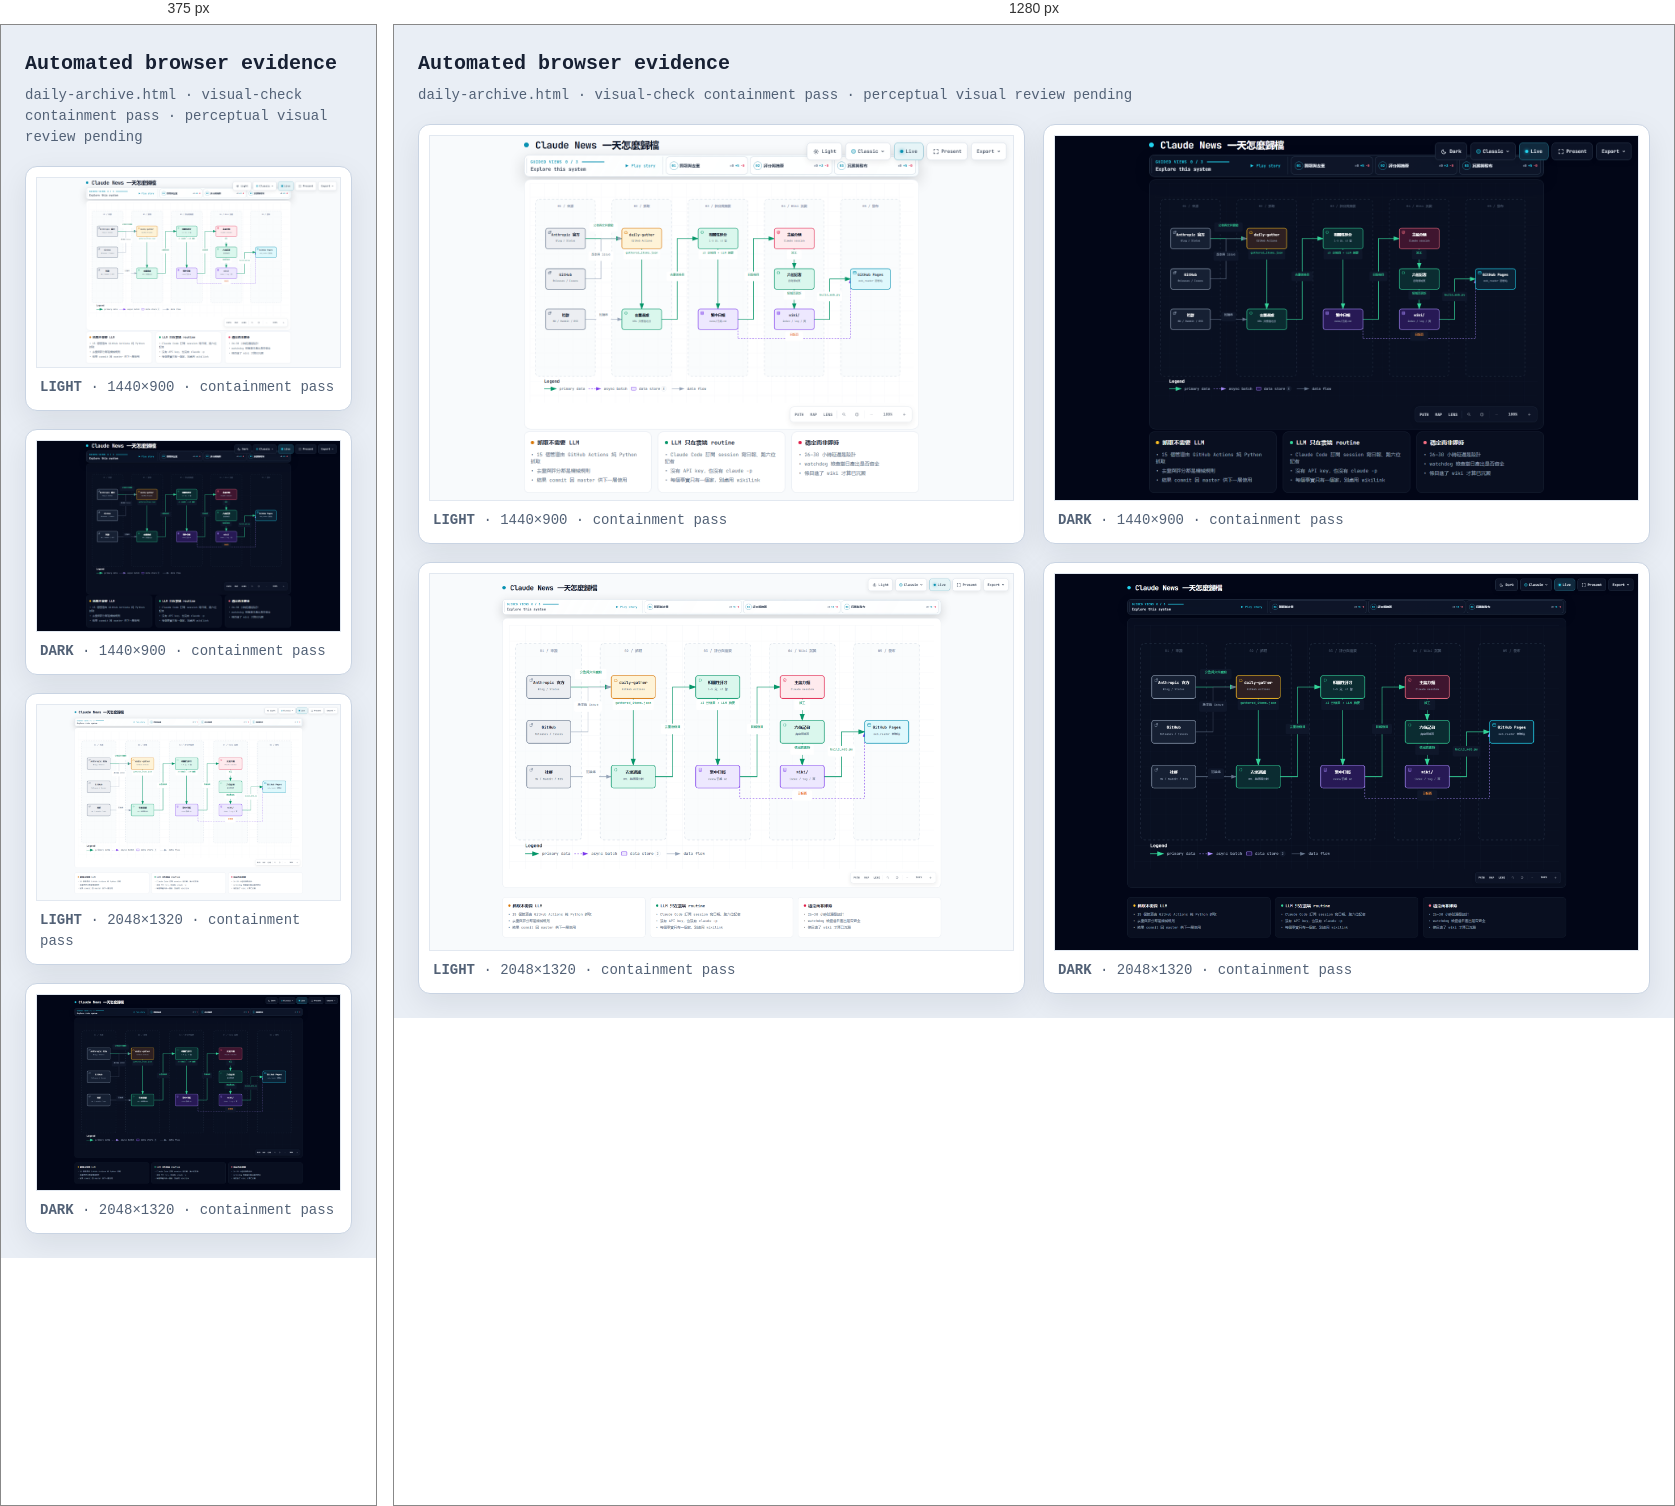
Rendered at 375 px and 1280 px, left to right.

<!-- file: daily-archive.visual-check.html -->
<!doctype html>
<html lang="en">
<head>
<meta charset="utf-8">
<meta name="viewport" content="width=device-width,initial-scale=1">
<title>Archify automated browser evidence · daily-archive.html</title>
<style>
*{box-sizing:border-box}body{margin:0;padding:24px;background:#e9eef5;color:#172033;font:14px/1.5 ui-monospace,SFMono-Regular,Menlo,Consolas,monospace}header{max-width:1500px;margin:0 auto 18px}h1{margin:0 0 6px;font-size:20px}p{margin:0;color:#526176}.grid{max-width:1500px;margin:auto;display:grid;grid-template-columns:repeat(2,minmax(0,1fr));gap:18px}figure{margin:0;padding:10px;background:white;border:1px solid #c9d4e3;border-radius:12px;box-shadow:0 10px 30px rgba(15,23,42,.08)}img{display:block;width:100%;height:auto;border:1px solid #e2e8f0}figcaption{padding:9px 4px 2px;color:#526176}@media(max-width:900px){.grid{grid-template-columns:1fr}}
</style>
</head>
<body>
<header><h1>Automated browser evidence</h1><p>daily-archive.html · visual-check containment pass · perceptual visual review pending</p></header>
<main class="grid">
      <figure>
        <img src="daily-archive.visual-check.1440x900.light.png" alt="light 1440 by 900">
        <figcaption><strong>LIGHT</strong> · 1440×900 · containment pass</figcaption>
      </figure>
      <figure>
        <img src="daily-archive.visual-check.1440x900.dark.png" alt="dark 1440 by 900">
        <figcaption><strong>DARK</strong> · 1440×900 · containment pass</figcaption>
      </figure>
      <figure>
        <img src="daily-archive.visual-check.2048x1320.light.png" alt="light 2048 by 1320">
        <figcaption><strong>LIGHT</strong> · 2048×1320 · containment pass</figcaption>
      </figure>
      <figure>
        <img src="daily-archive.visual-check.2048x1320.dark.png" alt="dark 2048 by 1320">
        <figcaption><strong>DARK</strong> · 2048×1320 · containment pass</figcaption>
      </figure>
</main>
</body>
</html>